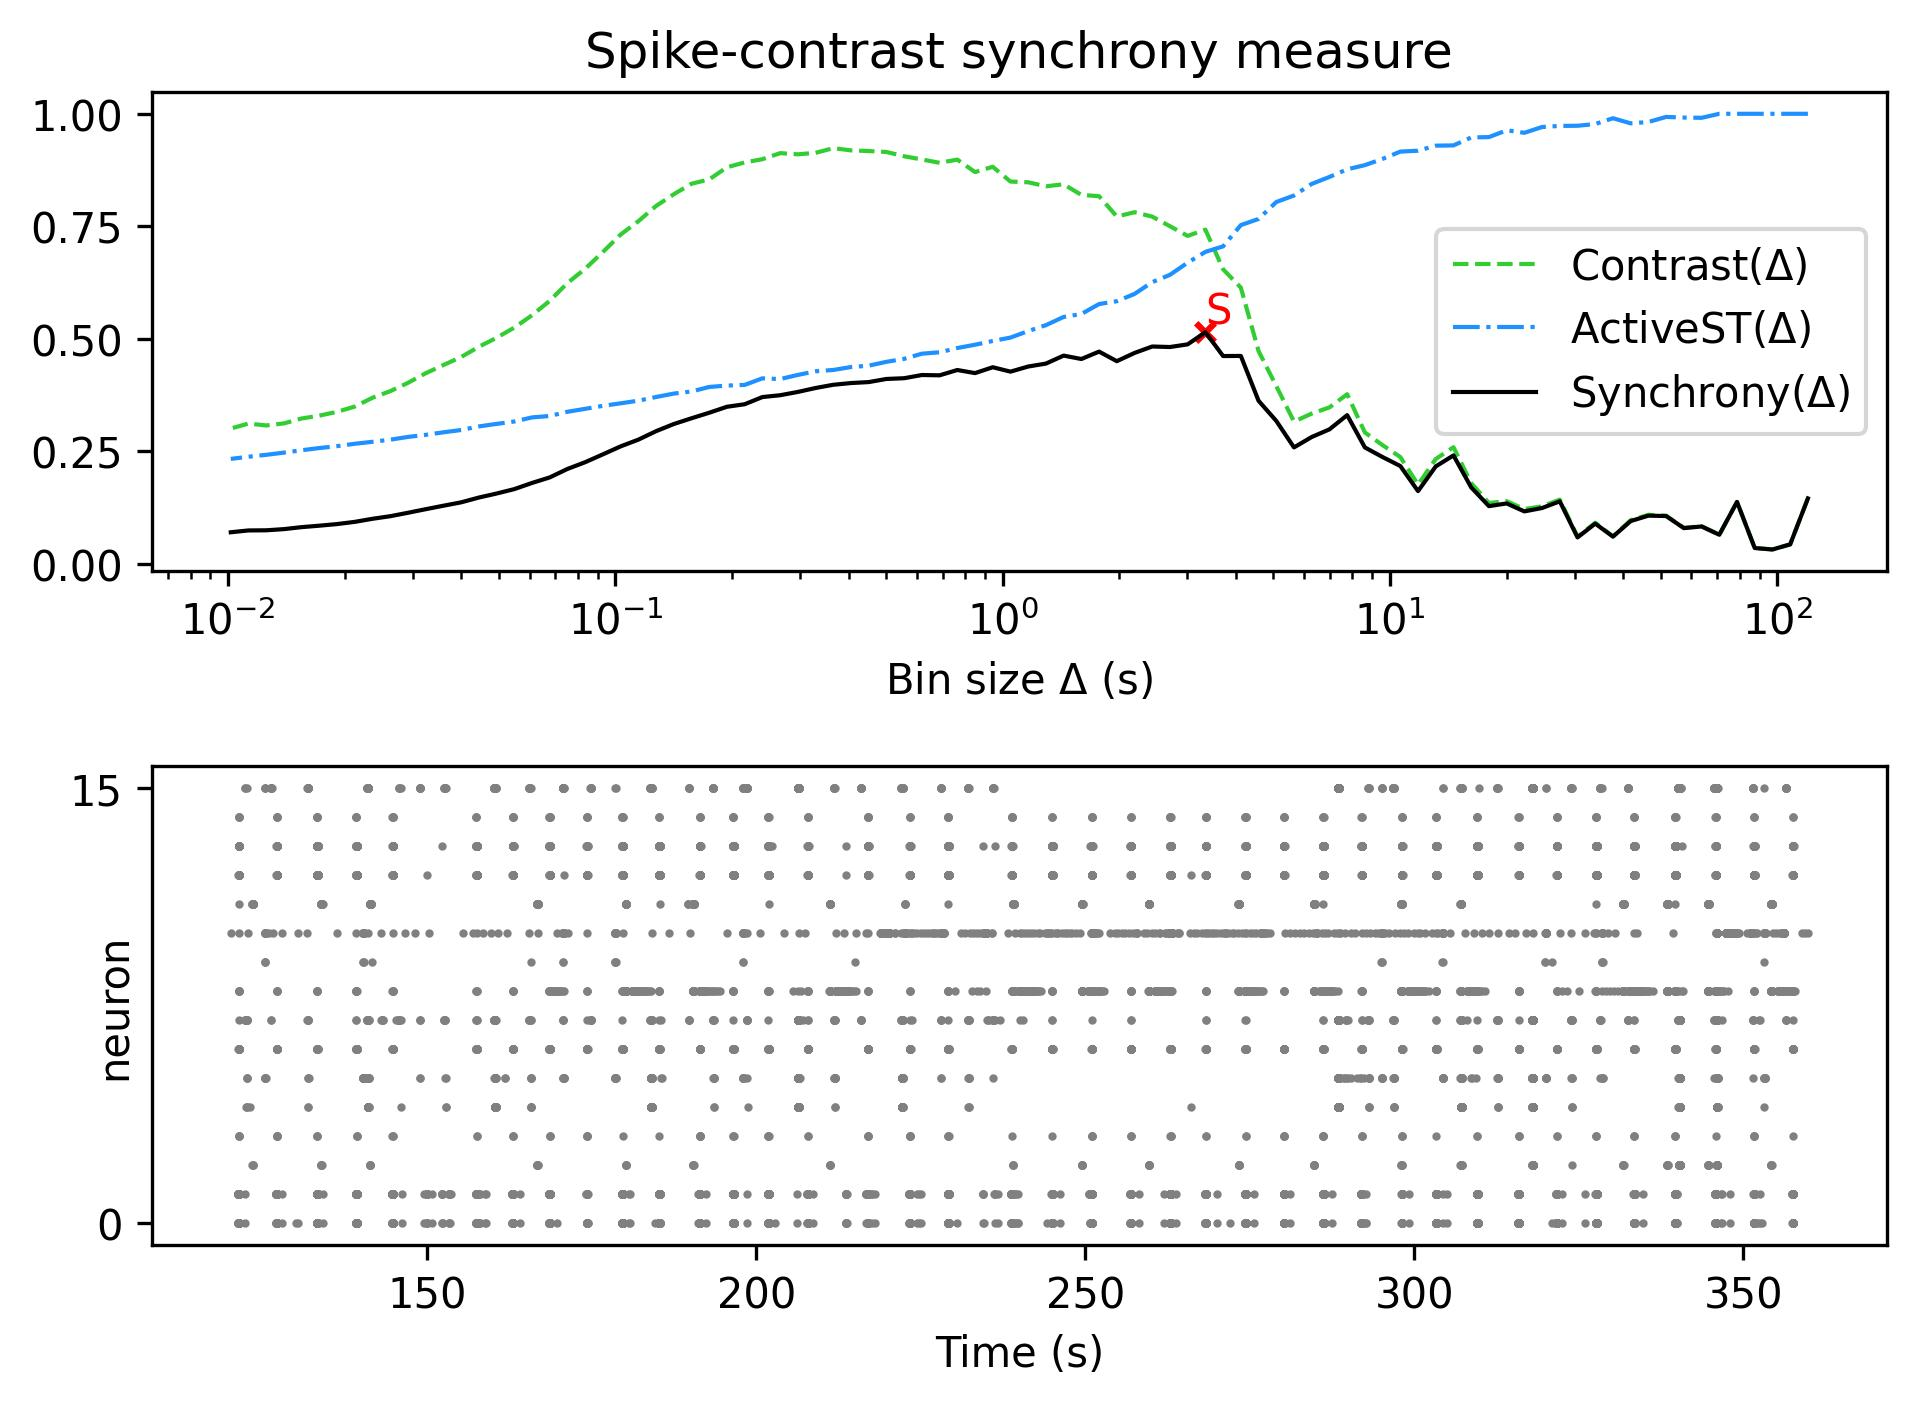

Data behind this chart, as committed beside it:
, Spike-contrast (120.0 s), Spike-contrast (108.0 s), Spike-contrast (97.2 s), Spike-contrast (87.48 s), Spike-contrast (78.732 s), Spike-contrast (70.859 s), Spike-contrast (63.773 s), Spike-contrast (57.396 s), Spike-contrast (51.656 s), Spike-contrast (46.49 s), Spike-contrast (41.841 s), Spike-contrast (37.657 s), Spike-contrast (33.892 s), Spike-contrast (30.502 s), Spike-contrast (27.452 s), Spike-contrast (24.707 s), Spike-contrast (22.236 s), Spike-contrast (20.013 s), Spike-contrast (18.011 s), Spike-contrast (16.21 s), Spike-contrast (14.589 s), Spike-contrast (13.13 s), Spike-contrast (11.817 s)
0, 0.1453, 0.04316, 0.03182, 0.03503, 0.1375, 0.06459, 0.08295, 0.07927, 0.1061, 0.107, 0.09499, 0.06039, 0.08928, 0.05866, 0.1388, 0.124, 0.1164, 0.1342, 0.1281, 0.1698, 0.2409, 0.2164, 0.1616
